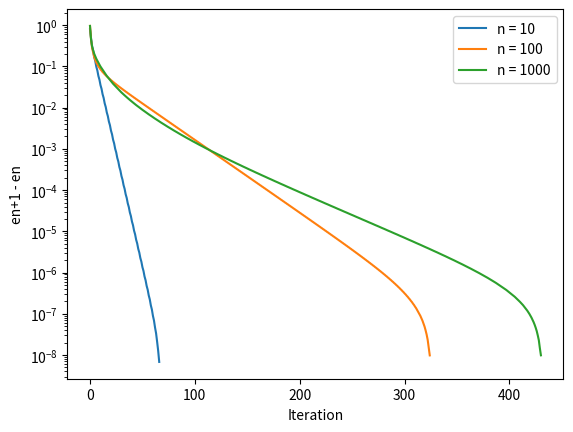
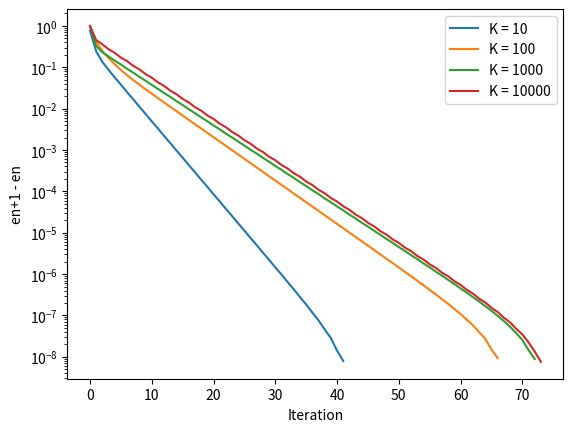
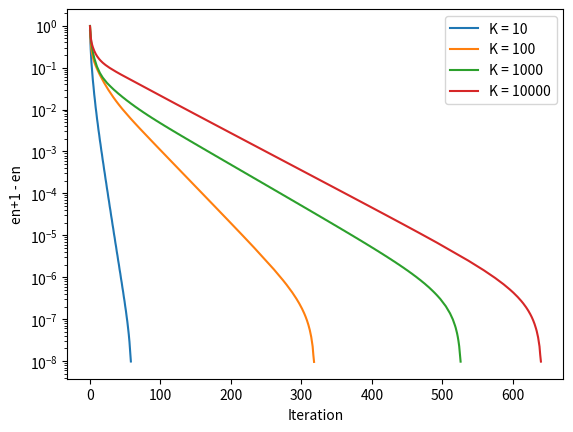
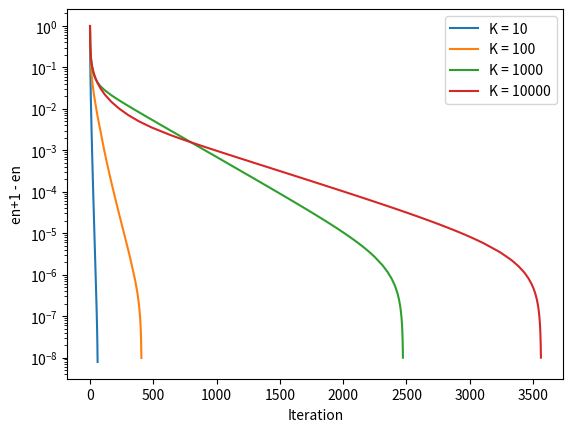

The script that saved these images, in order:
import numpy as np
import matplotlib.pyplot as plt
from numpy.linalg import norm
import time


def driver ():
    # Convergence Experiments
    print(f'Please see the below experiment to test convergence of the steepest descent method')
    K = 100
    rate_n = []

    # Experiment for changing n and keeping K constant
    for n in [10,100,1000]:
        # create a symmetric positive definite matrix
        [Q, R] = np.linalg.qr(np.random.randn(n,n))
        D = np.diag(np.linspace(1,K,n))
    
        A = Q @ D @ Q.T
        b = np.random.randn(n,1)
        b = b / norm(b)

        [x, iterates, it_count] = SD(A, b, 1e-8, 5000)

        diffs = iterates - x.T
        err = np.array([norm(diff) for diff in diffs])
        rate_n.append(np.average(err[1:] / err[:-1]))
        plt.semilogy(err)
    
    plt.ylabel('en+1 - en')
    plt.xlabel('Iteration')
    # Caption Iteration of Steepest Descent Method on an A matrix of size n x n with condition number K = 20
    plt.legend(['n = 10', 'n = 100', 'n = 1000'])
    plt.show()
    print(f'The order of convergence is linear for n = [10, 100, 1000] at rate {rate_n}')

    # Experiment for changing K and keeping n constant
    for n in [10,100,1000]:
        plt.figure()
        for K in [10, 100, 1000, 10000]:
            # create a symmetric positive definite matrix
            [Q, R] = np.linalg.qr(np.random.randn(n,n))
            D = np.diag(np.linspace(1,K,n))
        
            A = Q @ D @ Q.T
            b = np.random.randn(n,1)
            b = b / norm(b)

            [x, iterates, it_count] = SD(A, b, 1e-8, 5000, verb = False)

            diffs = iterates - x.T
            err = np.array([norm(diff) for diff in diffs])
            plt.semilogy(err)
        plt.ylabel('en+1 - en')
        plt.xlabel('Iteration')
        plt.legend(['K = 10', 'K = 100', 'K = 1000', 'K = 10000'])
    plt.show()




    # Time experiments
    # print(f'Please see below the experiments performed to test run time with n = {n} and kappa = {K}')
    # t_0 = time.time()
    # for j in range(100):
    #     [x, iterates, it_count] = SD(A, b, 1e-8, 5000, verb = False)
    # t_1 = time.time()
    # print(f'Average time: {(t_1 - t_0)/100} seconds')
    # print(f'Number of iterations: {it_count}')

def SD (A, b, tol, nmax, verb = True):
    '''
    Inputs: 
    A - SPD matrix of size n x n  
    b - matrix of size n x 1
    tol - required tolerance
    nmax - maximum number of iterations
    Outputs:
    xk - steepest descent solution
    its - the iterates calculated to find the solution
    i - the number of iterations taken
    '''
    # define first guess 
    xk = b
    iterates = np.zeros([nmax, b.size])
    iterates[0,:] = xk.T
    
    # iteration
    for i in range(1,nmax):
        rk = b - A @ xk
        ak = np.dot(rk.T, rk) / np.dot(rk.T, A @ rk)
        xk1 = xk + ak*rk
        iterates[i,:] = xk1.T

        if norm(xk1 - xk) < tol: # is this the correct way to check tolerance or is it w ak?
            if verb:
                print('Solution accurate to the given tolerance found')
                print(f'Algorithm took {i} iterations to find the solution') 
            return [xk1, iterates[:i,:], i] # trims off zeros
        xk = xk1
    if verb:
        print('Maximum Number of iterations exceeded')
    return [0, iterates[:i,:], i] 

driver()
